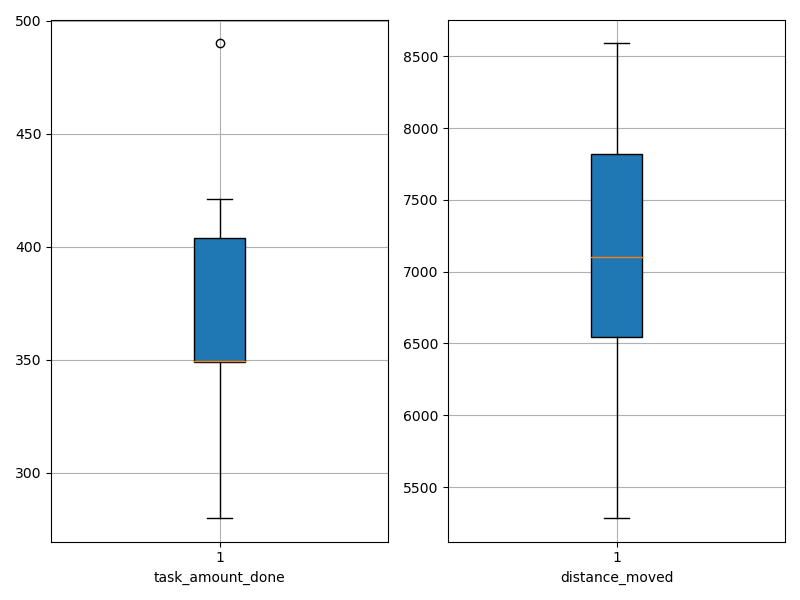

Values plotted in this chart, from the file beside it:
agent_id, task_amount_done, distance_moved
0, 280.0, 5285
1, 352.0, 6610
2, 349.0, 6323
3, 350.0, 6519
4, 421.0, 8084
5, 349.0, 6695
6, 421.0, 7508
7, 349.0, 7829
8, 349.0, 7801
9, 490.0, 8591
